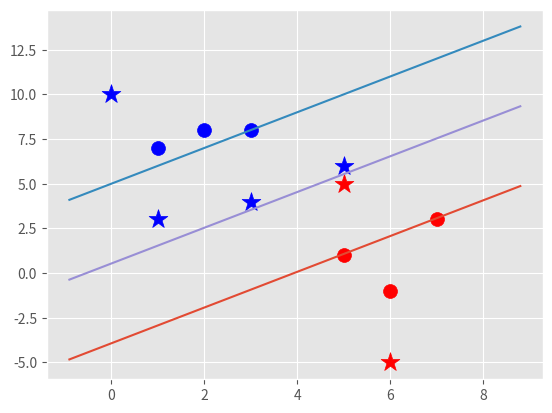

Reproduce this figure in Python.
import matplotlib.pyplot as plt
from matplotlib import style
import numpy as np
style.use('ggplot')

class Support_Vector_Machine:
	def __init__(self, visualization=True):
		self.visualization = visualization
		self.colors = {1:'r', -1:'b'}
		if self.visualization:
			self.fig = plt.figure()
			self.ax = self.fig.add_subplot(111)

	def fit(self, data):
		self.data = data
		opt_dict = {}
		# self.max_feature_value = np.max(data)
		# self.min_feature_value = np.min(data)

		all_data = []
		for yi in self.data:
			for featureset in self.data[yi]:
				for feature in featureset:
					all_data.append(feature)
		self.max_feature_value = np.max(all_data)
		self.min_feature_value = np.min(all_data)
		all_data = None



		transforms = [[1,1],
					  [-1,1],
					  [-1,-1],
					  [1,-1]]

		step_sizes = [self.max_feature_value * 0.1,
					  self.max_feature_value * 0.01,
					  self.max_feature_value * 0.001]

		b_range_multiple = 5

		b_multiple = 5

		latest_optimum = self.max_feature_value*10

		for step in step_sizes:
			w = np.array([latest_optimum, latest_optimum])

			optimized = False
			while not optimized:
				for b in np.arange(-1*(self.max_feature_value*b_range_multiple),
								   self.max_feature_value*b_range_multiple,
								   step*b_multiple):
					for transformation in transforms:
						w_t = w*transformation
						found_option = True

						for i in self.data:
							for xi in self.data[i]:
								yi=i
								if not yi*(np.dot(w_t, xi)+b) >= 1:
									found_option = False

						if found_option:
							opt_dict[np.linalg.norm(w_t)] = [w_t,b]

				if w[0] < 0:
					optimized = True
					print('optimized a step')
				else:
					w = w - step

			norms = sorted([n for n in opt_dict])
			opt_choice = opt_dict[norms[0]]
			self.w = opt_choice[0]
			self.b = opt_choice[1]
			latest_optimum = opt_choice[0][0]+step*2

		for i in self.data:
			for xi in self.data[i]:
				yi=i
				print(xi, ':', yi*(np.dot(self.w,xi)+self.b))



	def predict(self, features):
		# sign(<x,w>+b)
		classification = np.sign(np.dot(np.array(features),self.w)+self.b)

		if classification !=0 and self.visualization:
			self.ax.scatter(features[0], features[1], s=200, marker='*', c=self.colors[classification])

		return classification

	def visualize(self):
		[[self.ax.scatter(x[0], x[1], s=100, color=self.colors[i]) for x in data_dict[i]] for i in data_dict]

		# v = <x,w>+b
		#posv = 1
		#negv = -1
		#deci = 0
		def hyperplane(x,w,b,v):
			return (-w[0]*x-b+v) / w[1]

		datarange = (self.min_feature_value*0.9, self.max_feature_value*1.1)
		hyp_x_min = datarange[0]
		hyp_x_max = datarange[1]

		# SV (<w,x>+b)=1
		psv1 = hyperplane(hyp_x_min, self.w, self.b, 1)
		psv2 = hyperplane(hyp_x_max, self.w, self.b, 1)
		self.ax.plot([hyp_x_min, hyp_x_max], [psv1, psv2])

		# SV (<w,x>+b)=-1
		nsv1 = hyperplane(hyp_x_min, self.w, self.b, -1)
		nsv2 = hyperplane(hyp_x_max, self.w, self.b, -1)
		self.ax.plot([hyp_x_min, hyp_x_max], [nsv1, nsv2])

		# SV (<w,x>+b)=1
		db1 = hyperplane(hyp_x_min, self.w, self.b, 0)
		db2 = hyperplane(hyp_x_max, self.w, self.b, 0)
		self.ax.plot([hyp_x_min, hyp_x_max], [db1, db2])

		plt.show()


data_dict = {-1: np.array([[1,7],
						   [2,8],
						   [3,8]]),
			 1: np.array([[5,1],
			 			  [6,-1],
			 			  [7,3]])}

predict_us = [[0,10],
			  [1,3],
			  [3,4],
			  [5,5],
			  [5,6],
			  [6,-5]]

svm = Support_Vector_Machine()
svm.fit(data=data_dict)

for p in predict_us:
	svm.predict(p)

svm.visualize()